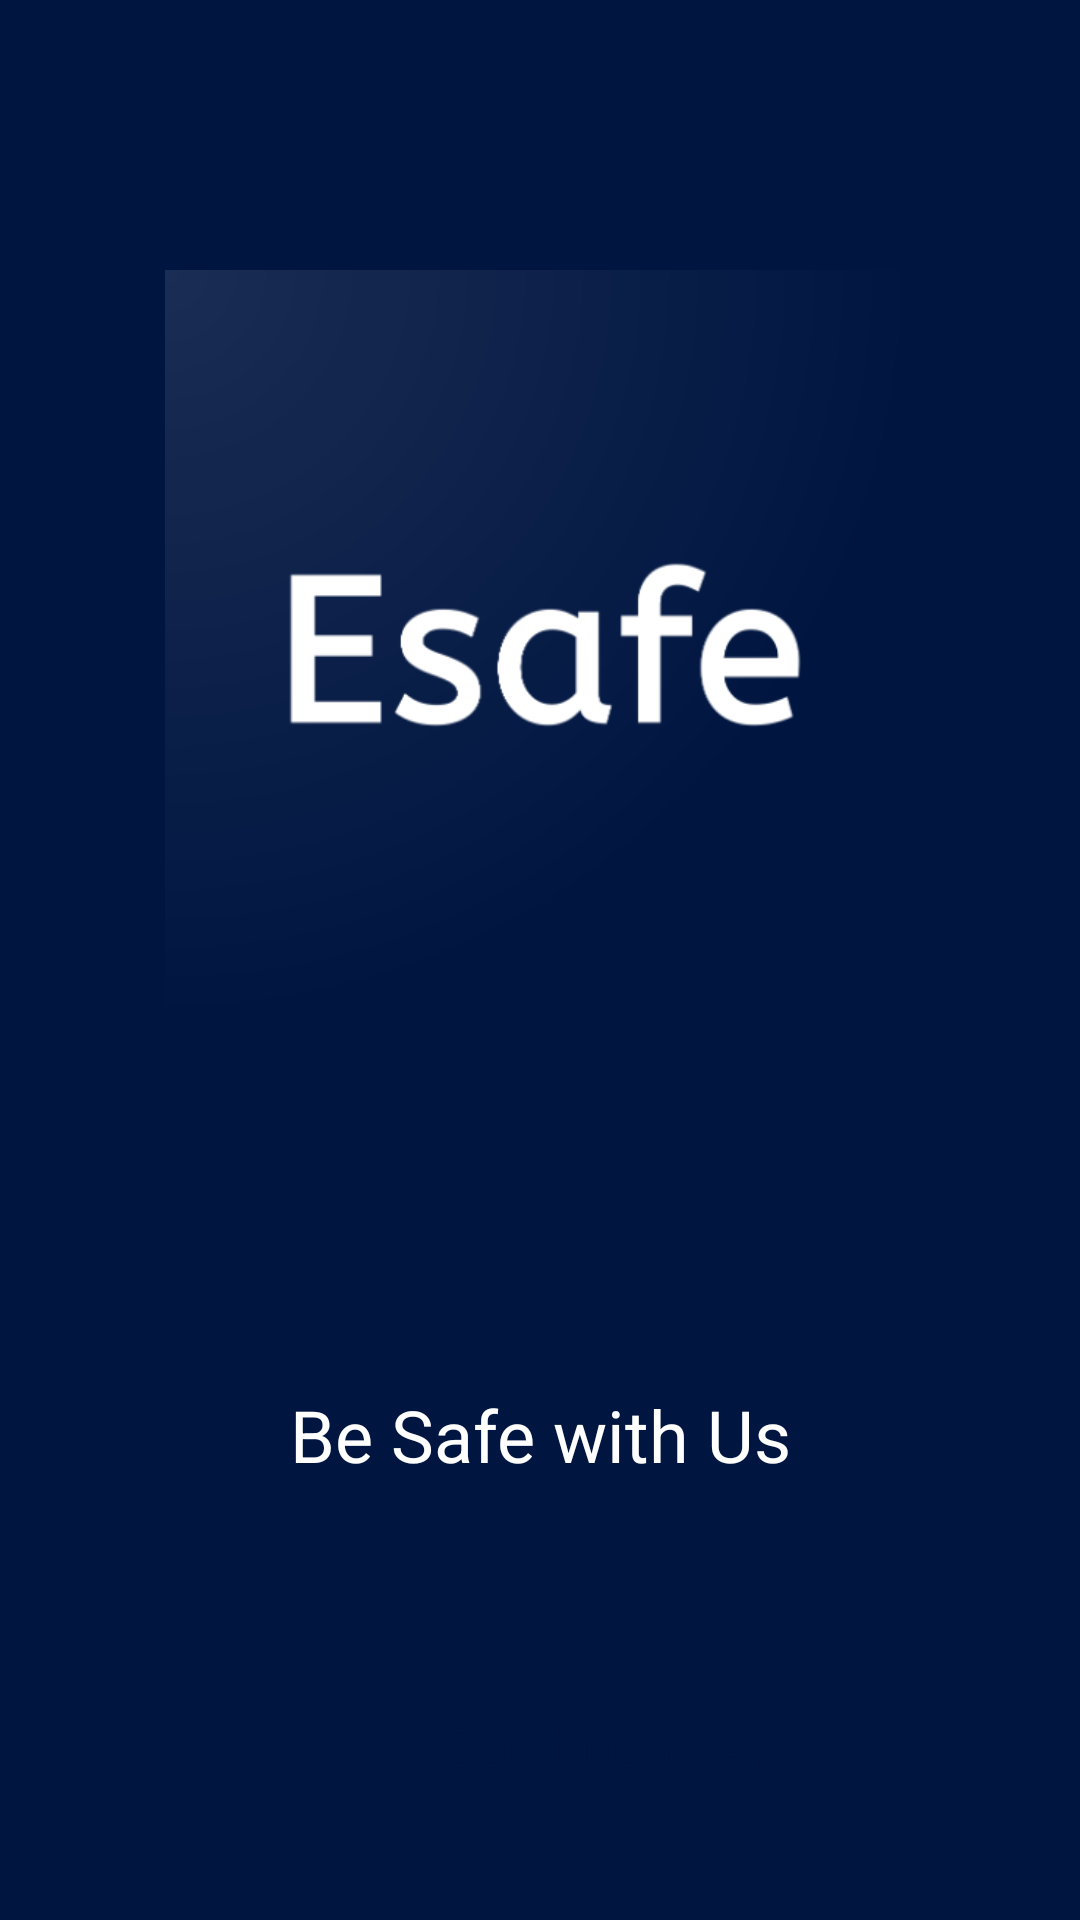

Write the Android layout XML for this screen, with the resource values it uses.
<!-- AndroidManifest.xml: application theme AppTheme -->
<!-- res/layout/activity_welcome.xml -->
<?xml version="1.0" encoding="utf-8"?>

<androidx.constraintlayout.widget.ConstraintLayout xmlns:android="http://schemas.android.com/apk/res/android"
    xmlns:app="http://schemas.android.com/apk/res-auto"
    xmlns:tools="http://schemas.android.com/tools"
    android:layout_width="match_parent"
    android:layout_height="match_parent"
    android:background="@color/colorPrimary"
    tools:context=".Welcome">

    <TextView
        android:id="@+id/vir_other"
        android:layout_width="wrap_content"
        android:layout_height="wrap_content"
        android:layout_marginBottom="46dp"
        android:text="@string/terms_conditions_apply"
        android:textColor="@color/background"
        android:textSize="18sp"
        app:layout_constraintBottom_toBottomOf="parent"
        app:layout_constraintEnd_toEndOf="parent"
        app:layout_constraintStart_toStartOf="parent"
        app:layout_constraintTop_toBottomOf="@+id/textView" />

    <ImageView
        android:id="@+id/imageView8"
        android:layout_width="0dp"
        android:layout_height="350dp"
        android:layout_marginStart="55dp"
        android:layout_marginLeft="55dp"
        android:layout_marginTop="40dp"
        android:layout_marginEnd="55dp"
        android:layout_marginRight="55dp"
        android:layout_marginBottom="37dp"
        app:layout_constraintBottom_toTopOf="@+id/textView"
        app:layout_constraintEnd_toEndOf="parent"
        app:layout_constraintStart_toStartOf="parent"
        app:layout_constraintTop_toTopOf="parent"
        app:srcCompat="@drawable/esafe" />

    <TextView
        android:id="@+id/textView"
        android:layout_width="202dp"
        android:layout_height="0dp"
        android:layout_marginBottom="40dp"
        android:gravity="center"
        android:text="Be Safe with Us"
        android:textColor="@color/white"
        android:textSize="24sp"
        app:layout_constraintBottom_toTopOf="@+id/vir_other"
        app:layout_constraintEnd_toEndOf="parent"
        app:layout_constraintStart_toStartOf="parent"
        app:layout_constraintTop_toBottomOf="@+id/imageView8" />

</androidx.constraintlayout.widget.ConstraintLayout>
<!-- resources referenced by this layout -->
<resources>
  <color name="background">#001540</color>
  <color name="colorPrimary">#001540</color>
  <color name="white">#FFFFFF</color>
  <!-- drawable esafe: png bitmap (drawable, 21118 bytes) -->
  <string name="terms_conditions_apply">Terms &amp; Conditions Apply</string>
  <style name="AppTheme" parent="Theme.AppCompat.Light.DarkActionBar">
          
          <item name="colorPrimary">@color/colorPrimary</item>
          <item name="colorPrimaryDark">@color/colorPrimaryDark</item>
          <item name="colorAccent">@color/colorAccent</item>
      </style>
  <color name="colorPrimaryDark">#09246A</color>
  <color name="colorAccent">#163a5f</color>
</resources>
